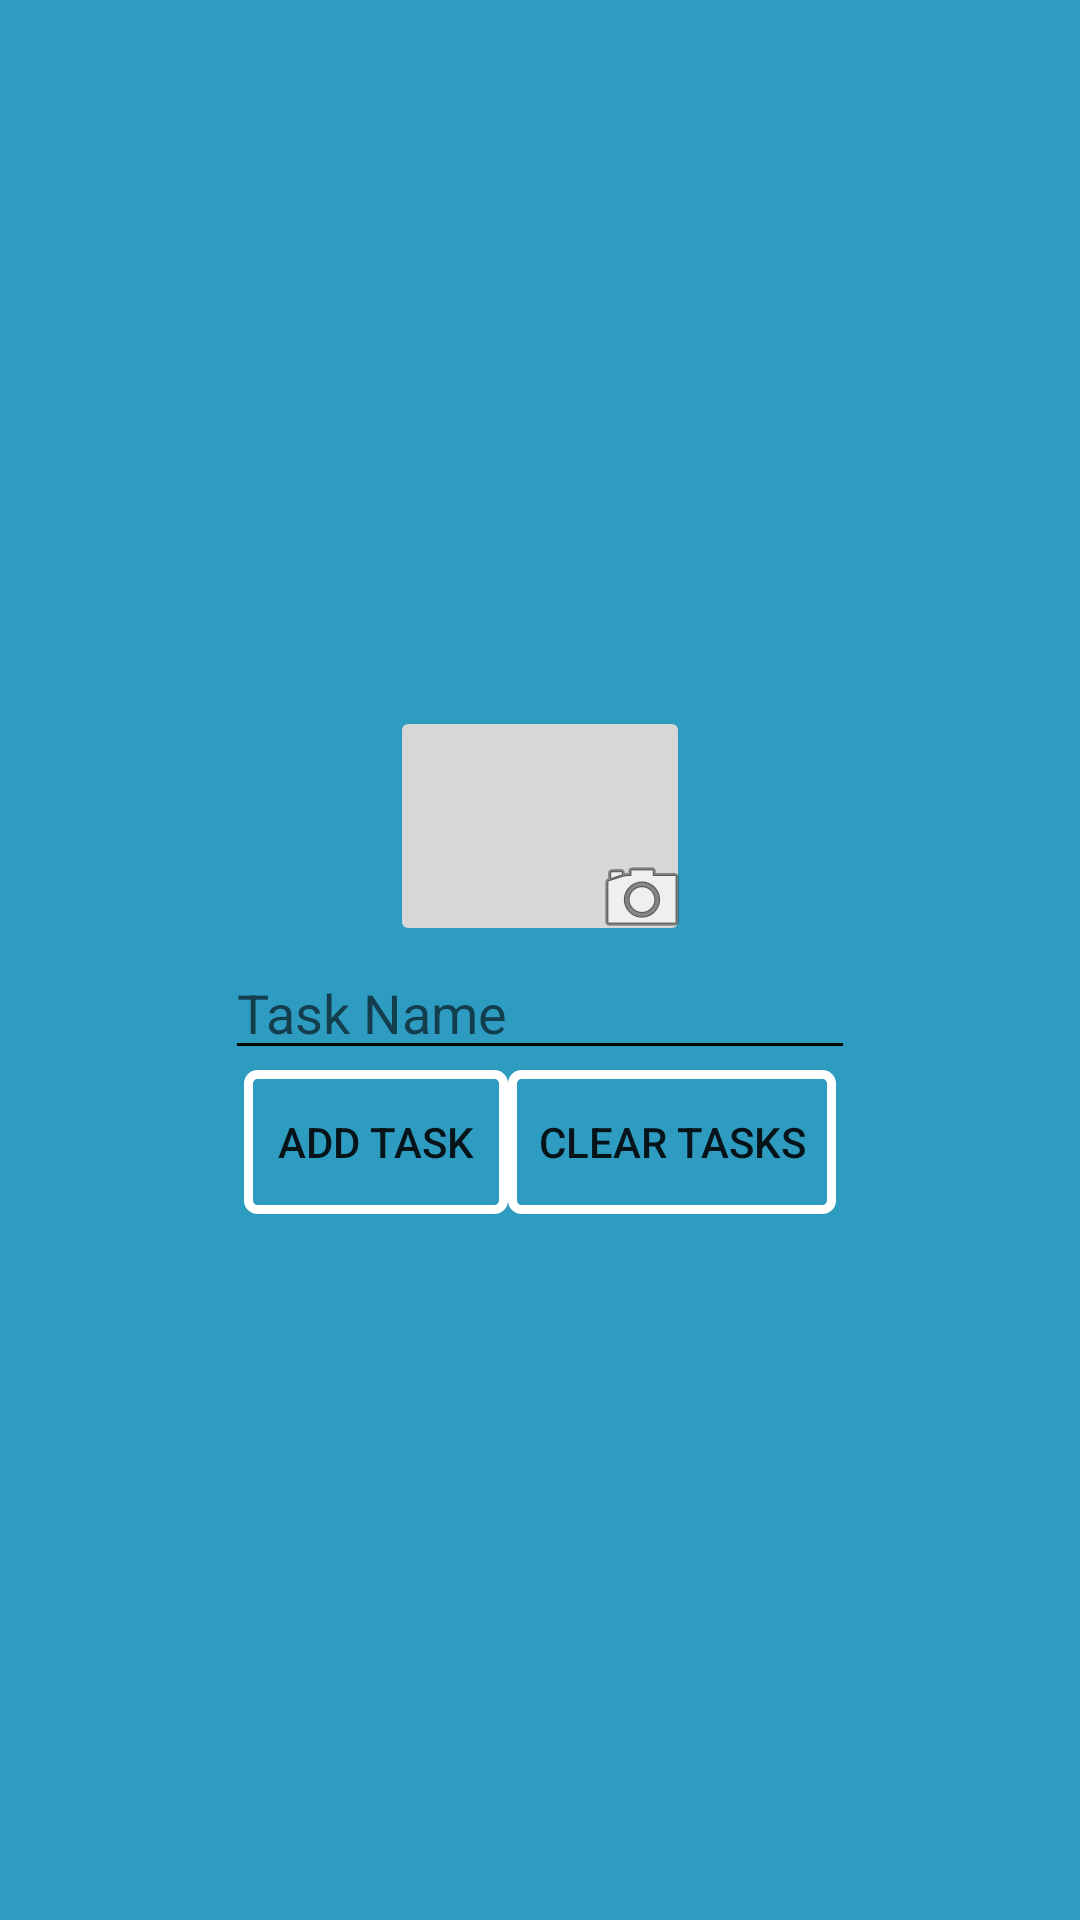

This screen was rendered from an Android layout file. Write that file and the resources it references.
<!-- AndroidManifest.xml: application theme AppTheme -->
<!-- res/layout/activity_task.xml -->
<?xml version="1.0" encoding="utf-8"?>
<LinearLayout xmlns:android="http://schemas.android.com/apk/res/android"
    xmlns:app="http://schemas.android.com/apk/res-auto"
    xmlns:tools="http://schemas.android.com/tools"
    android:layout_width="match_parent"
    android:layout_height="match_parent"
    android:gravity="center"
    android:orientation="vertical"
    tools:context="com.example.anthony.travisano_boces1.TaskActivity"
    tools:layout_editor_absoluteY="81dp">

    <FrameLayout
        android:layout_width="wrap_content"
        android:layout_height="wrap_content">

        <ImageButton
            android:id="@+id/btnImageTask"
            android:layout_width="100dp"
            android:layout_height="80dp"
            android:scaleType="centerInside"
            app:srcCompat="@drawable/taskicon"
            tools:layout_editor_absoluteX="203dp"
            tools:layout_editor_absoluteY="94dp" />

        <ImageView
            android:id="@+id/imageAddStudent"
            android:layout_width="wrap_content"
            android:layout_height="wrap_content"
            android:layout_gravity="bottom|right"
            app:srcCompat="@android:drawable/ic_menu_camera" />
    </FrameLayout>

    <EditText
        android:id="@+id/txtTaskName"
        android:layout_width="wrap_content"
        android:layout_height="wrap_content"
        android:ems="10"
        android:hint="@string/taskName"
        android:inputType="textPersonName"
        tools:layout_editor_absoluteX="85dp" />

    <LinearLayout
        android:layout_width="wrap_content"
        android:layout_height="wrap_content"
        android:orientation="horizontal">

        <Button
            android:id="@+id/btnAddTask"
            android:layout_width="wrap_content"
            android:layout_height="wrap_content"
            android:background="@drawable/btn_style"
            android:text="Add Task"
            tools:layout_editor_absoluteX="73dp"
            tools:layout_editor_absoluteY="209dp" />

        <Button
            android:id="@+id/btnClearTasks"
            android:layout_width="wrap_content"
            android:layout_height="wrap_content"
            android:background="@drawable/btn_style"
            android:text="Clear Tasks"
            tools:layout_editor_absoluteX="221dp"
            tools:layout_editor_absoluteY="209dp" />
    </LinearLayout>

    <ListView
        android:id="@+id/lvTask"
        android:layout_width="match_parent"
        android:layout_height="wrap_content"
        tools:layout_editor_absoluteX="6dp"
        tools:layout_editor_absoluteY="265dp" />


</LinearLayout>
<!-- resources referenced by this layout -->
<resources>
  <!-- drawable btn_style (drawable) -->
  <?xml version="1.0" encoding="utf-8"?>
  <selector xmlns:android="http://schemas.android.com/apk/res/android">
  
      
      <item>
          <shape>
              
              <stroke
                  android:color="#ffffff"
                  android:width="3dp" />
              <corners
                  android:radius="3dp" />
              <padding
                  android:left="10dp"
                  android:right="10dp"
                  android:top="10dp"
                  android:bottom="10dp" />
          </shape>
      </item>
  </selector>
  <string name="taskName">Task Name</string>
  <style name="AppTheme" parent="Theme.AppCompat.Light.NoActionBar">
          
          <item name="android:windowActionBarOverlay">true</item>
          <item name="colorAccent">@android:color/holo_blue_light</item>
          <item name="android:colorBackground">@color/background_material_light</item>
          <item name="android:textColor">@android:color/black</item>
          <item name="android:textColorPrimary">@android:color/black</item>
          <item name="android:editTextColor">@android:color/black</item>
          <item name="android:textColorSecondaryInverse">@android:color/black</item>
          <item name="android:textColorPrimaryInverse">@color/colorPrimaryDark</item>
          <item name="android:textColorSecondary">@android:color/black</item>
  
          <item name="android:windowBackground">@android:color/holo_blue_light</item>
          <item name="colorPrimary">@color/colorPrimary</item>
          <item name="colorPrimaryDark">@color/colorPrimaryDark</item>
      </style>
  <color name="background_material_light">#2e9cc1</color>
  <color name="colorPrimaryDark">#004d90</color>
  <color name="colorPrimary">#0079f2</color>
</resources>
